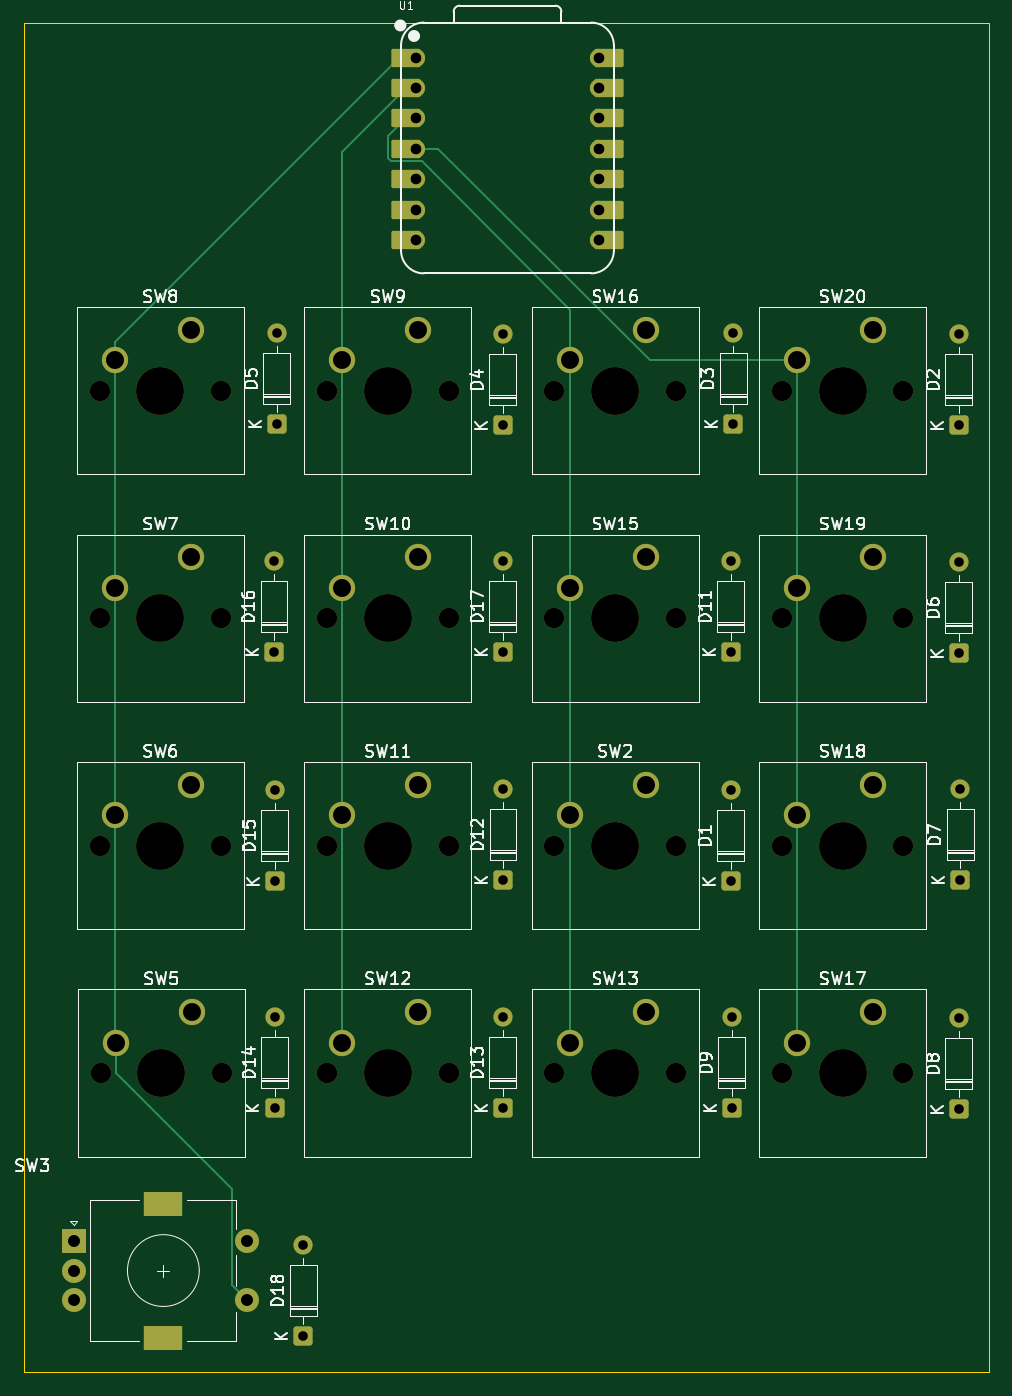
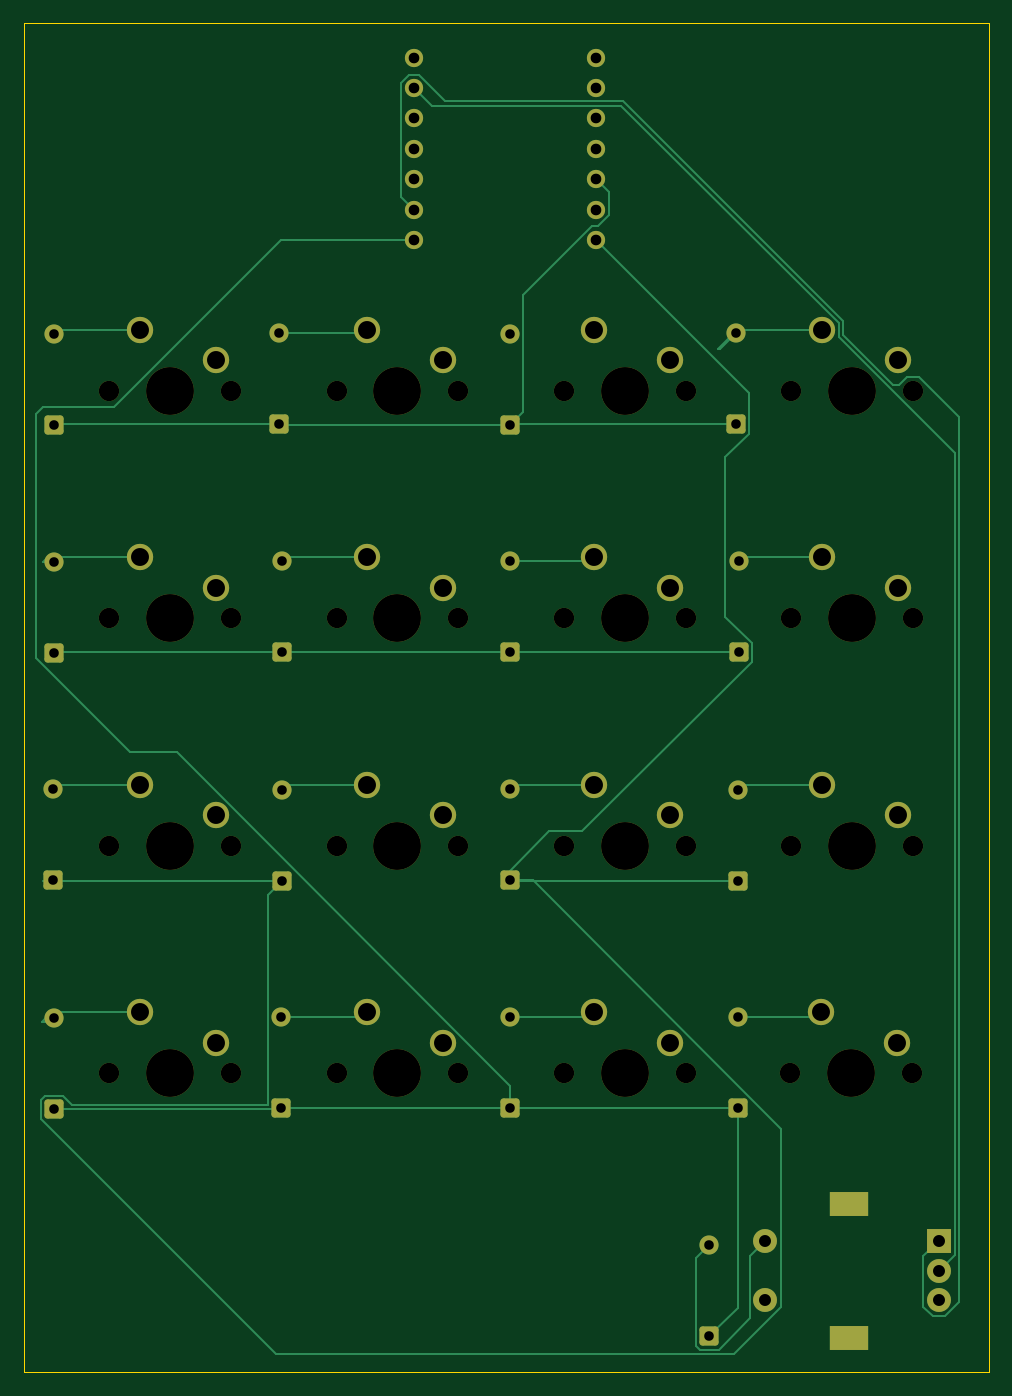
Circuit board: 11 layer files. Board 80.6 x 112.7 mm.
- bottom_copper: hasanhackpad-B_Cu.gbr (14628 bytes)
- bottom_mask: hasanhackpad-B_Mask.gbr (6240 bytes)
- paste: hasanhackpad-B_Paste.gbr (470 bytes)
- bottom_silk: hasanhackpad-B_Silkscreen.gbr (471 bytes)
- outline: hasanhackpad-Edge_Cuts.gbr (632 bytes)
- top_copper: hasanhackpad-F_Cu.gbr (10034 bytes)
- top_mask: hasanhackpad-F_Mask.gbr (6972 bytes)
- paste: hasanhackpad-F_Paste.gbr (470 bytes)
- top_silk: hasanhackpad-F_Silkscreen.gbr (80052 bytes)
- drill: hasanhackpad-NPTH.drl (1155 bytes)
- drill: hasanhackpad-PTH.drl (2092 bytes)

=== bottom_copper: hasanhackpad-B_Cu.gbr (14628 bytes, source omitted) ===
=== bottom_mask: hasanhackpad-B_Mask.gbr ===
%TF.GenerationSoftware,KiCad,Pcbnew,9.0.6*%
%TF.CreationDate,2026-03-30T21:26:09+03:00*%
%TF.ProjectId,hasanhackpad,68617361-6e68-4616-936b-7061642e6b69,rev?*%
%TF.SameCoordinates,Original*%
%TF.FileFunction,Soldermask,Bot*%
%TF.FilePolarity,Negative*%
%FSLAX46Y46*%
G04 Gerber Fmt 4.6, Leading zero omitted, Abs format (unit mm)*
G04 Created by KiCad (PCBNEW 9.0.6) date 2026-03-30 21:26:09*
%MOMM*%
%LPD*%
G01*
G04 APERTURE LIST*
G04 Aperture macros list*
%AMRoundRect*
0 Rectangle with rounded corners*
0 $1 Rounding radius*
0 $2 $3 $4 $5 $6 $7 $8 $9 X,Y pos of 4 corners*
0 Add a 4 corners polygon primitive as box body*
4,1,4,$2,$3,$4,$5,$6,$7,$8,$9,$2,$3,0*
0 Add four circle primitives for the rounded corners*
1,1,$1+$1,$2,$3*
1,1,$1+$1,$4,$5*
1,1,$1+$1,$6,$7*
1,1,$1+$1,$8,$9*
0 Add four rect primitives between the rounded corners*
20,1,$1+$1,$2,$3,$4,$5,0*
20,1,$1+$1,$4,$5,$6,$7,0*
20,1,$1+$1,$6,$7,$8,$9,0*
20,1,$1+$1,$8,$9,$2,$3,0*%
G04 Aperture macros list end*
%ADD10RoundRect,0.250000X0.550000X-0.550000X0.550000X0.550000X-0.550000X0.550000X-0.550000X-0.550000X0*%
%ADD11C,1.600000*%
%ADD12C,1.524000*%
%ADD13C,1.700000*%
%ADD14C,4.000000*%
%ADD15C,2.200000*%
%ADD16R,2.000000X2.000000*%
%ADD17C,2.000000*%
%ADD18R,3.200000X2.000000*%
G04 APERTURE END LIST*
D10*
%TO.C,D11*%
X153150000Y-112847500D03*
D11*
X153150000Y-105227500D03*
%TD*%
D10*
%TO.C,D3*%
X153358750Y-93797500D03*
D11*
X153358750Y-86177500D03*
%TD*%
D12*
%TO.C,U1*%
X126880000Y-63148500D03*
X126880000Y-65688500D03*
X126880000Y-68228500D03*
X126880000Y-70768500D03*
X126880000Y-73308500D03*
X126880000Y-75848500D03*
X126880000Y-78388500D03*
X142120000Y-78388500D03*
X142120000Y-75848500D03*
X142120000Y-73308500D03*
X142120000Y-70768500D03*
X142120000Y-68228500D03*
X142120000Y-65688500D03*
X142120000Y-63148500D03*
%TD*%
D10*
%TO.C,D12*%
X134133750Y-131897500D03*
D11*
X134133750Y-124277500D03*
%TD*%
D10*
%TO.C,D18*%
X117431250Y-169997500D03*
D11*
X117431250Y-162377500D03*
%TD*%
D13*
%TO.C,SW5*%
X100500000Y-148000000D03*
D14*
X105580000Y-148000000D03*
D13*
X110660000Y-148000000D03*
D15*
X108120000Y-142920000D03*
X101770000Y-145460000D03*
%TD*%
D13*
%TO.C,SW18*%
X157420000Y-129000000D03*
D14*
X162500000Y-129000000D03*
D13*
X167580000Y-129000000D03*
D15*
X165040000Y-123920000D03*
X158690000Y-126460000D03*
%TD*%
D10*
%TO.C,D8*%
X172200000Y-151032500D03*
D11*
X172200000Y-143412500D03*
%TD*%
D13*
%TO.C,SW9*%
X119420000Y-91000000D03*
D14*
X124500000Y-91000000D03*
D13*
X129580000Y-91000000D03*
D15*
X127040000Y-85920000D03*
X120690000Y-88460000D03*
%TD*%
D13*
%TO.C,SW10*%
X119420000Y-110000000D03*
D14*
X124500000Y-110000000D03*
D13*
X129580000Y-110000000D03*
D15*
X127040000Y-104920000D03*
X120690000Y-107460000D03*
%TD*%
D13*
%TO.C,SW8*%
X100420000Y-91000000D03*
D14*
X105500000Y-91000000D03*
D13*
X110580000Y-91000000D03*
D15*
X108040000Y-85920000D03*
X101690000Y-88460000D03*
%TD*%
D13*
%TO.C,SW20*%
X157420000Y-91000000D03*
D14*
X162500000Y-91000000D03*
D13*
X167580000Y-91000000D03*
D15*
X165040000Y-85920000D03*
X158690000Y-88460000D03*
%TD*%
D10*
%TO.C,D15*%
X115050000Y-131982500D03*
D11*
X115050000Y-124362500D03*
%TD*%
D10*
%TO.C,D9*%
X153227500Y-150947500D03*
D11*
X153227500Y-143327500D03*
%TD*%
D13*
%TO.C,SW6*%
X100420000Y-129000000D03*
D14*
X105500000Y-129000000D03*
D13*
X110580000Y-129000000D03*
D15*
X108040000Y-123920000D03*
X101690000Y-126460000D03*
%TD*%
D16*
%TO.C,SW3*%
X98250000Y-162000000D03*
D17*
X98250000Y-167000000D03*
X98250000Y-164500000D03*
D18*
X105750000Y-158900000D03*
X105750000Y-170100000D03*
D17*
X112750000Y-167000000D03*
X112750000Y-162000000D03*
%TD*%
D10*
%TO.C,D14*%
X115040000Y-150947500D03*
D11*
X115040000Y-143327500D03*
%TD*%
D10*
%TO.C,D1*%
X153150000Y-131982500D03*
D11*
X153150000Y-124362500D03*
%TD*%
D10*
%TO.C,D7*%
X172321250Y-131897500D03*
D11*
X172321250Y-124277500D03*
%TD*%
D10*
%TO.C,D16*%
X114996250Y-112847500D03*
D11*
X114996250Y-105227500D03*
%TD*%
D13*
%TO.C,SW17*%
X157420000Y-148000000D03*
D14*
X162500000Y-148000000D03*
D13*
X167580000Y-148000000D03*
D15*
X165040000Y-142920000D03*
X158690000Y-145460000D03*
%TD*%
D10*
%TO.C,D4*%
X134100000Y-93882500D03*
D11*
X134100000Y-86262500D03*
%TD*%
D13*
%TO.C,SW13*%
X138420000Y-148000000D03*
D14*
X143500000Y-148000000D03*
D13*
X148580000Y-148000000D03*
D15*
X146040000Y-142920000D03*
X139690000Y-145460000D03*
%TD*%
D13*
%TO.C,SW19*%
X157420000Y-110000000D03*
D14*
X162500000Y-110000000D03*
D13*
X167580000Y-110000000D03*
D15*
X165040000Y-104920000D03*
X158690000Y-107460000D03*
%TD*%
D10*
%TO.C,D5*%
X115215000Y-93797500D03*
D11*
X115215000Y-86177500D03*
%TD*%
D10*
%TO.C,D6*%
X172200000Y-112932500D03*
D11*
X172200000Y-105312500D03*
%TD*%
D10*
%TO.C,D13*%
X134100000Y-150947500D03*
D11*
X134100000Y-143327500D03*
%TD*%
D13*
%TO.C,SW12*%
X119420000Y-148000000D03*
D14*
X124500000Y-148000000D03*
D13*
X129580000Y-148000000D03*
D15*
X127040000Y-142920000D03*
X120690000Y-145460000D03*
%TD*%
D13*
%TO.C,SW16*%
X138420000Y-91000000D03*
D14*
X143500000Y-91000000D03*
D13*
X148580000Y-91000000D03*
D15*
X146040000Y-85920000D03*
X139690000Y-88460000D03*
%TD*%
D10*
%TO.C,D17*%
X134100000Y-112847500D03*
D11*
X134100000Y-105227500D03*
%TD*%
D13*
%TO.C,SW15*%
X138420000Y-110000000D03*
D14*
X143500000Y-110000000D03*
D13*
X148580000Y-110000000D03*
D15*
X146040000Y-104920000D03*
X139690000Y-107460000D03*
%TD*%
D13*
%TO.C,SW2*%
X138420000Y-129000000D03*
D14*
X143500000Y-129000000D03*
D13*
X148580000Y-129000000D03*
D15*
X146040000Y-123920000D03*
X139690000Y-126460000D03*
%TD*%
D13*
%TO.C,SW7*%
X100420000Y-110000000D03*
D14*
X105500000Y-110000000D03*
D13*
X110580000Y-110000000D03*
D15*
X108040000Y-104920000D03*
X101690000Y-107460000D03*
%TD*%
D13*
%TO.C,SW11*%
X119420000Y-129000000D03*
D14*
X124500000Y-129000000D03*
D13*
X129580000Y-129000000D03*
D15*
X127040000Y-123920000D03*
X120690000Y-126460000D03*
%TD*%
D10*
%TO.C,D2*%
X172200000Y-93882500D03*
D11*
X172200000Y-86262500D03*
%TD*%
M02*

=== paste: hasanhackpad-B_Paste.gbr ===
%TF.GenerationSoftware,KiCad,Pcbnew,9.0.6*%
%TF.CreationDate,2026-03-30T21:26:09+03:00*%
%TF.ProjectId,hasanhackpad,68617361-6e68-4616-936b-7061642e6b69,rev?*%
%TF.SameCoordinates,Original*%
%TF.FileFunction,Paste,Bot*%
%TF.FilePolarity,Positive*%
%FSLAX46Y46*%
G04 Gerber Fmt 4.6, Leading zero omitted, Abs format (unit mm)*
G04 Created by KiCad (PCBNEW 9.0.6) date 2026-03-30 21:26:09*
%MOMM*%
%LPD*%
G01*
G04 APERTURE LIST*
G04 APERTURE END LIST*
M02*

=== bottom_silk: hasanhackpad-B_Silkscreen.gbr ===
%TF.GenerationSoftware,KiCad,Pcbnew,9.0.6*%
%TF.CreationDate,2026-03-30T21:26:09+03:00*%
%TF.ProjectId,hasanhackpad,68617361-6e68-4616-936b-7061642e6b69,rev?*%
%TF.SameCoordinates,Original*%
%TF.FileFunction,Legend,Bot*%
%TF.FilePolarity,Positive*%
%FSLAX46Y46*%
G04 Gerber Fmt 4.6, Leading zero omitted, Abs format (unit mm)*
G04 Created by KiCad (PCBNEW 9.0.6) date 2026-03-30 21:26:09*
%MOMM*%
%LPD*%
G01*
G04 APERTURE LIST*
G04 APERTURE END LIST*
M02*

=== outline: hasanhackpad-Edge_Cuts.gbr ===
%TF.GenerationSoftware,KiCad,Pcbnew,9.0.6*%
%TF.CreationDate,2026-03-30T21:26:09+03:00*%
%TF.ProjectId,hasanhackpad,68617361-6e68-4616-936b-7061642e6b69,rev?*%
%TF.SameCoordinates,Original*%
%TF.FileFunction,Profile,NP*%
%FSLAX46Y46*%
G04 Gerber Fmt 4.6, Leading zero omitted, Abs format (unit mm)*
G04 Created by KiCad (PCBNEW 9.0.6) date 2026-03-30 21:26:09*
%MOMM*%
%LPD*%
G01*
G04 APERTURE LIST*
%TA.AperFunction,Profile*%
%ADD10C,0.050000*%
%TD*%
G04 APERTURE END LIST*
D10*
X94090000Y-60290000D02*
X174710000Y-60290000D01*
X174710000Y-172970000D01*
X94090000Y-172970000D01*
X94090000Y-60290000D01*
M02*

=== top_copper: hasanhackpad-F_Cu.gbr (10034 bytes, source omitted) ===
=== top_mask: hasanhackpad-F_Mask.gbr (6972 bytes, source omitted) ===
=== paste: hasanhackpad-F_Paste.gbr ===
%TF.GenerationSoftware,KiCad,Pcbnew,9.0.6*%
%TF.CreationDate,2026-03-30T21:26:09+03:00*%
%TF.ProjectId,hasanhackpad,68617361-6e68-4616-936b-7061642e6b69,rev?*%
%TF.SameCoordinates,Original*%
%TF.FileFunction,Paste,Top*%
%TF.FilePolarity,Positive*%
%FSLAX46Y46*%
G04 Gerber Fmt 4.6, Leading zero omitted, Abs format (unit mm)*
G04 Created by KiCad (PCBNEW 9.0.6) date 2026-03-30 21:26:09*
%MOMM*%
%LPD*%
G01*
G04 APERTURE LIST*
G04 APERTURE END LIST*
M02*

=== top_silk: hasanhackpad-F_Silkscreen.gbr (80052 bytes, source omitted) ===
=== drill: hasanhackpad-NPTH.drl ===
M48
; DRILL file {KiCad 9.0.6} date 2026-03-30T21:25:58+0300
; FORMAT={-:-/ absolute / metric / decimal}
; #@! TF.CreationDate,2026-03-30T21:25:58+03:00
; #@! TF.GenerationSoftware,Kicad,Pcbnew,9.0.6
; #@! TF.FileFunction,NonPlated,1,2,NPTH
FMAT,2
METRIC
; #@! TA.AperFunction,NonPlated,NPTH,ComponentDrill
T1C1.700
; #@! TA.AperFunction,NonPlated,NPTH,ComponentDrill
T2C4.000
%
G90
G05
T1
X100.42Y-91.0
X100.42Y-110.0
X100.42Y-129.0
X100.5Y-148.0
X110.58Y-91.0
X110.58Y-110.0
X110.58Y-129.0
X110.66Y-148.0
X119.42Y-91.0
X119.42Y-110.0
X119.42Y-129.0
X119.42Y-148.0
X129.58Y-91.0
X129.58Y-110.0
X129.58Y-129.0
X129.58Y-148.0
X138.42Y-91.0
X138.42Y-110.0
X138.42Y-129.0
X138.42Y-148.0
X148.58Y-91.0
X148.58Y-110.0
X148.58Y-129.0
X148.58Y-148.0
X157.42Y-91.0
X157.42Y-110.0
X157.42Y-129.0
X157.42Y-148.0
X167.58Y-91.0
X167.58Y-110.0
X167.58Y-129.0
X167.58Y-148.0
T2
X105.5Y-91.0
X105.5Y-110.0
X105.5Y-129.0
X105.58Y-148.0
X124.5Y-91.0
X124.5Y-110.0
X124.5Y-129.0
X124.5Y-148.0
X143.5Y-91.0
X143.5Y-110.0
X143.5Y-129.0
X143.5Y-148.0
X162.5Y-91.0
X162.5Y-110.0
X162.5Y-129.0
X162.5Y-148.0
M30

=== drill: hasanhackpad-PTH.drl ===
M48
; DRILL file {KiCad 9.0.6} date 2026-03-30T21:25:58+0300
; FORMAT={-:-/ absolute / metric / decimal}
; #@! TF.CreationDate,2026-03-30T21:25:58+03:00
; #@! TF.GenerationSoftware,Kicad,Pcbnew,9.0.6
; #@! TF.FileFunction,Plated,1,2,PTH
FMAT,2
METRIC
; #@! TA.AperFunction,Plated,PTH,ComponentDrill
T1C0.800
; #@! TA.AperFunction,Plated,PTH,ComponentDrill
T2C0.889
; #@! TA.AperFunction,Plated,PTH,ComponentDrill
T3C1.000
; #@! TA.AperFunction,Plated,PTH,ComponentDrill
T4C1.500
%
G90
G05
T1
X114.996Y-105.227
X114.996Y-112.847
X115.04Y-143.327
X115.04Y-150.947
X115.05Y-124.362
X115.05Y-131.982
X115.215Y-86.177
X115.215Y-93.797
X117.431Y-162.377
X117.431Y-169.998
X134.1Y-86.263
X134.1Y-93.882
X134.1Y-105.227
X134.1Y-112.847
X134.1Y-143.327
X134.1Y-150.947
X134.134Y-124.277
X134.134Y-131.898
X153.15Y-105.227
X153.15Y-112.847
X153.15Y-124.362
X153.15Y-131.982
X153.227Y-143.327
X153.227Y-150.947
X153.359Y-86.177
X153.359Y-93.797
X172.2Y-86.263
X172.2Y-93.882
X172.2Y-105.312
X172.2Y-112.932
X172.2Y-143.412
X172.2Y-151.032
X172.321Y-124.277
X172.321Y-131.898
T2
X126.88Y-63.148
X126.88Y-65.688
X126.88Y-68.228
X126.88Y-70.769
X126.88Y-73.308
X126.88Y-75.849
X126.88Y-78.388
X142.12Y-63.148
X142.12Y-65.688
X142.12Y-68.228
X142.12Y-70.769
X142.12Y-73.308
X142.12Y-75.849
X142.12Y-78.388
T3
X98.25Y-162.0
X98.25Y-164.5
X98.25Y-167.0
X112.75Y-162.0
X112.75Y-167.0
T4
X101.69Y-88.46
X101.69Y-107.46
X101.69Y-126.46
X101.77Y-145.46
X108.04Y-85.92
X108.04Y-104.92
X108.04Y-123.92
X108.12Y-142.92
X120.69Y-88.46
X120.69Y-107.46
X120.69Y-126.46
X120.69Y-145.46
X127.04Y-85.92
X127.04Y-104.92
X127.04Y-123.92
X127.04Y-142.92
X139.69Y-88.46
X139.69Y-107.46
X139.69Y-126.46
X139.69Y-145.46
X146.04Y-85.92
X146.04Y-104.92
X146.04Y-123.92
X146.04Y-142.92
X158.69Y-88.46
X158.69Y-107.46
X158.69Y-126.46
X158.69Y-145.46
X165.04Y-85.92
X165.04Y-104.92
X165.04Y-123.92
X165.04Y-142.92
T4
G00X105.1Y-158.9
M15
G01X106.4Y-158.9
M16
G05
G00X105.1Y-170.1
M15
G01X106.4Y-170.1
M16
G05
M30
